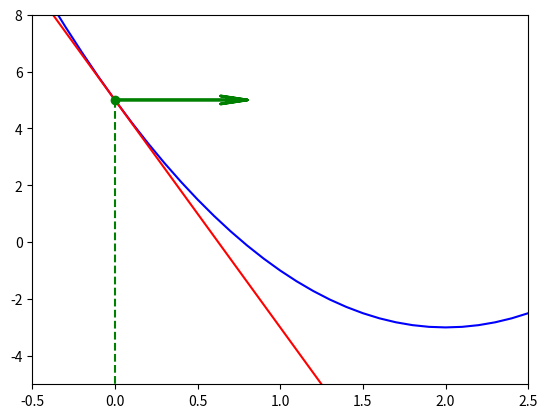
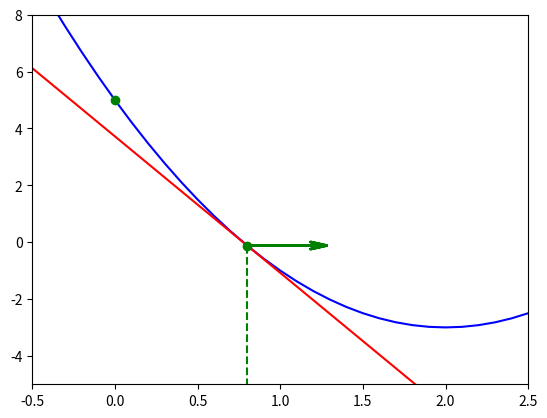
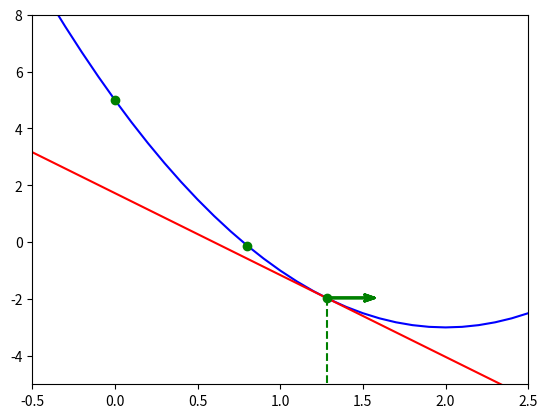
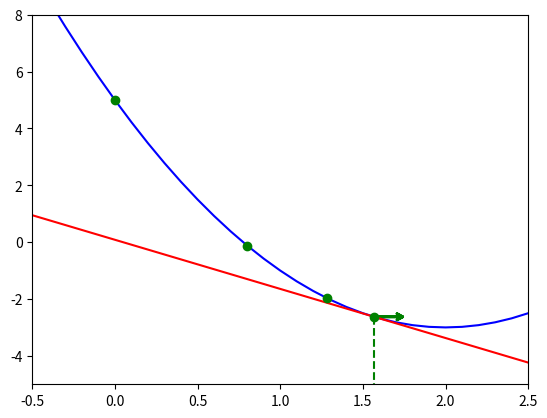
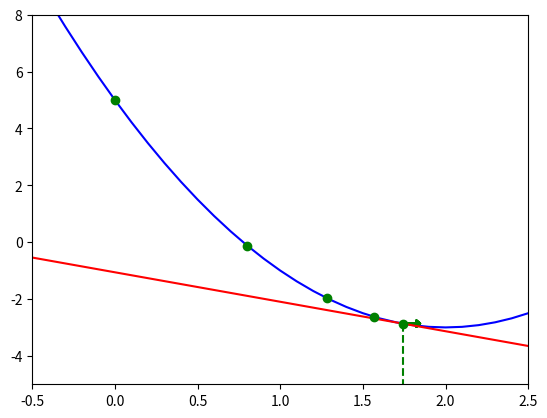
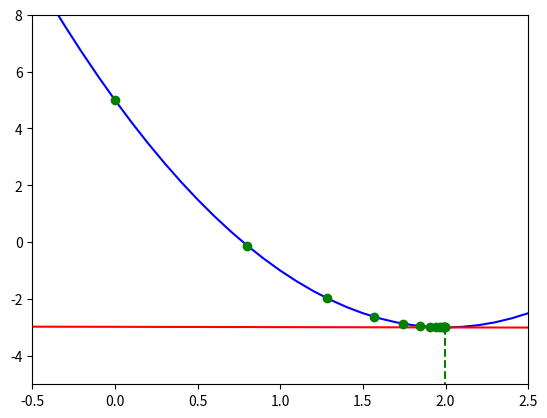

The script that saved these images, in order:
import numpy as np
import matplotlib

matplotlib.use('Agg')

import matplotlib.pyplot as plt


def f(x):
    return 2 * (x - 2) ** 2 - 3

def df_dx(x):
    return 4 * (x - 2)

EPS = 1e-2
BASE_LR = 1e-1

ROI_LEFT = -.5
ROI_RIGHT = 2.5
ROI_BOTTOM = -5 
ROI_TOP = 8

def draw_f():
    x = np.arange(ROI_LEFT, ROI_RIGHT + 0.1, 0.1)
    y = np.array(list(map(f, x)))
    plt.plot(x, y, 'b')

def draw_arrow(x, y, arrow_len):
    arrow = plt.plot(
        [x] + [x + arrow_len, x + 0.8 * arrow_len] * 2 + [x + arrow_len, x], 
        [y, y, y - 0.2 * (arrow_len + 2) / 4, y, y + 0.2 * (arrow_len + 2) / 4, y, y],
        'g'
    )
    plt.setp(arrow, linewidth=2)
    plt.plot(
        [x, x], [y, ROI_BOTTOM], 'g--'
    )


def main():
    x_list = []
    x_i = 0
    it = 0
    
    def condition(x):
        return abs(df_dx(x)) > EPS

    while condition(x_i):
        x_list.append(x_i)
        print('x_i = {}'.format(x_i))
        k = df_dx(x_i)
        b = f(x_i) - k * x_i
        grad = BASE_LR * k
        
        def line(x):
            return k * x + b

        def save_figure(filename):
            plt.xlim([ROI_LEFT, ROI_RIGHT])
            plt.ylim([ROI_BOTTOM, ROI_TOP])
            draw_f()
            draw_arrow(x_i, f(x_i), -grad)
            plt.plot([ROI_LEFT, ROI_RIGHT], [line(ROI_LEFT), line(ROI_RIGHT)], 'r')
            plt.plot(x_list, list(map(f, x_list)), 'go')
            plt.savefig(filename, bbox_inches='tight', dpi=200)
            print('Save figure: {}'.format(filename))
            plt.clf()

        if it < 5 or not condition(x_i - grad):
            filename = 'fig_{}.png'.format(it)
            save_figure(filename)


        it += 1
        x_i -= grad

    print('Minimum: {}'.format(x_i))

if __name__ == '__main__':
    main()
